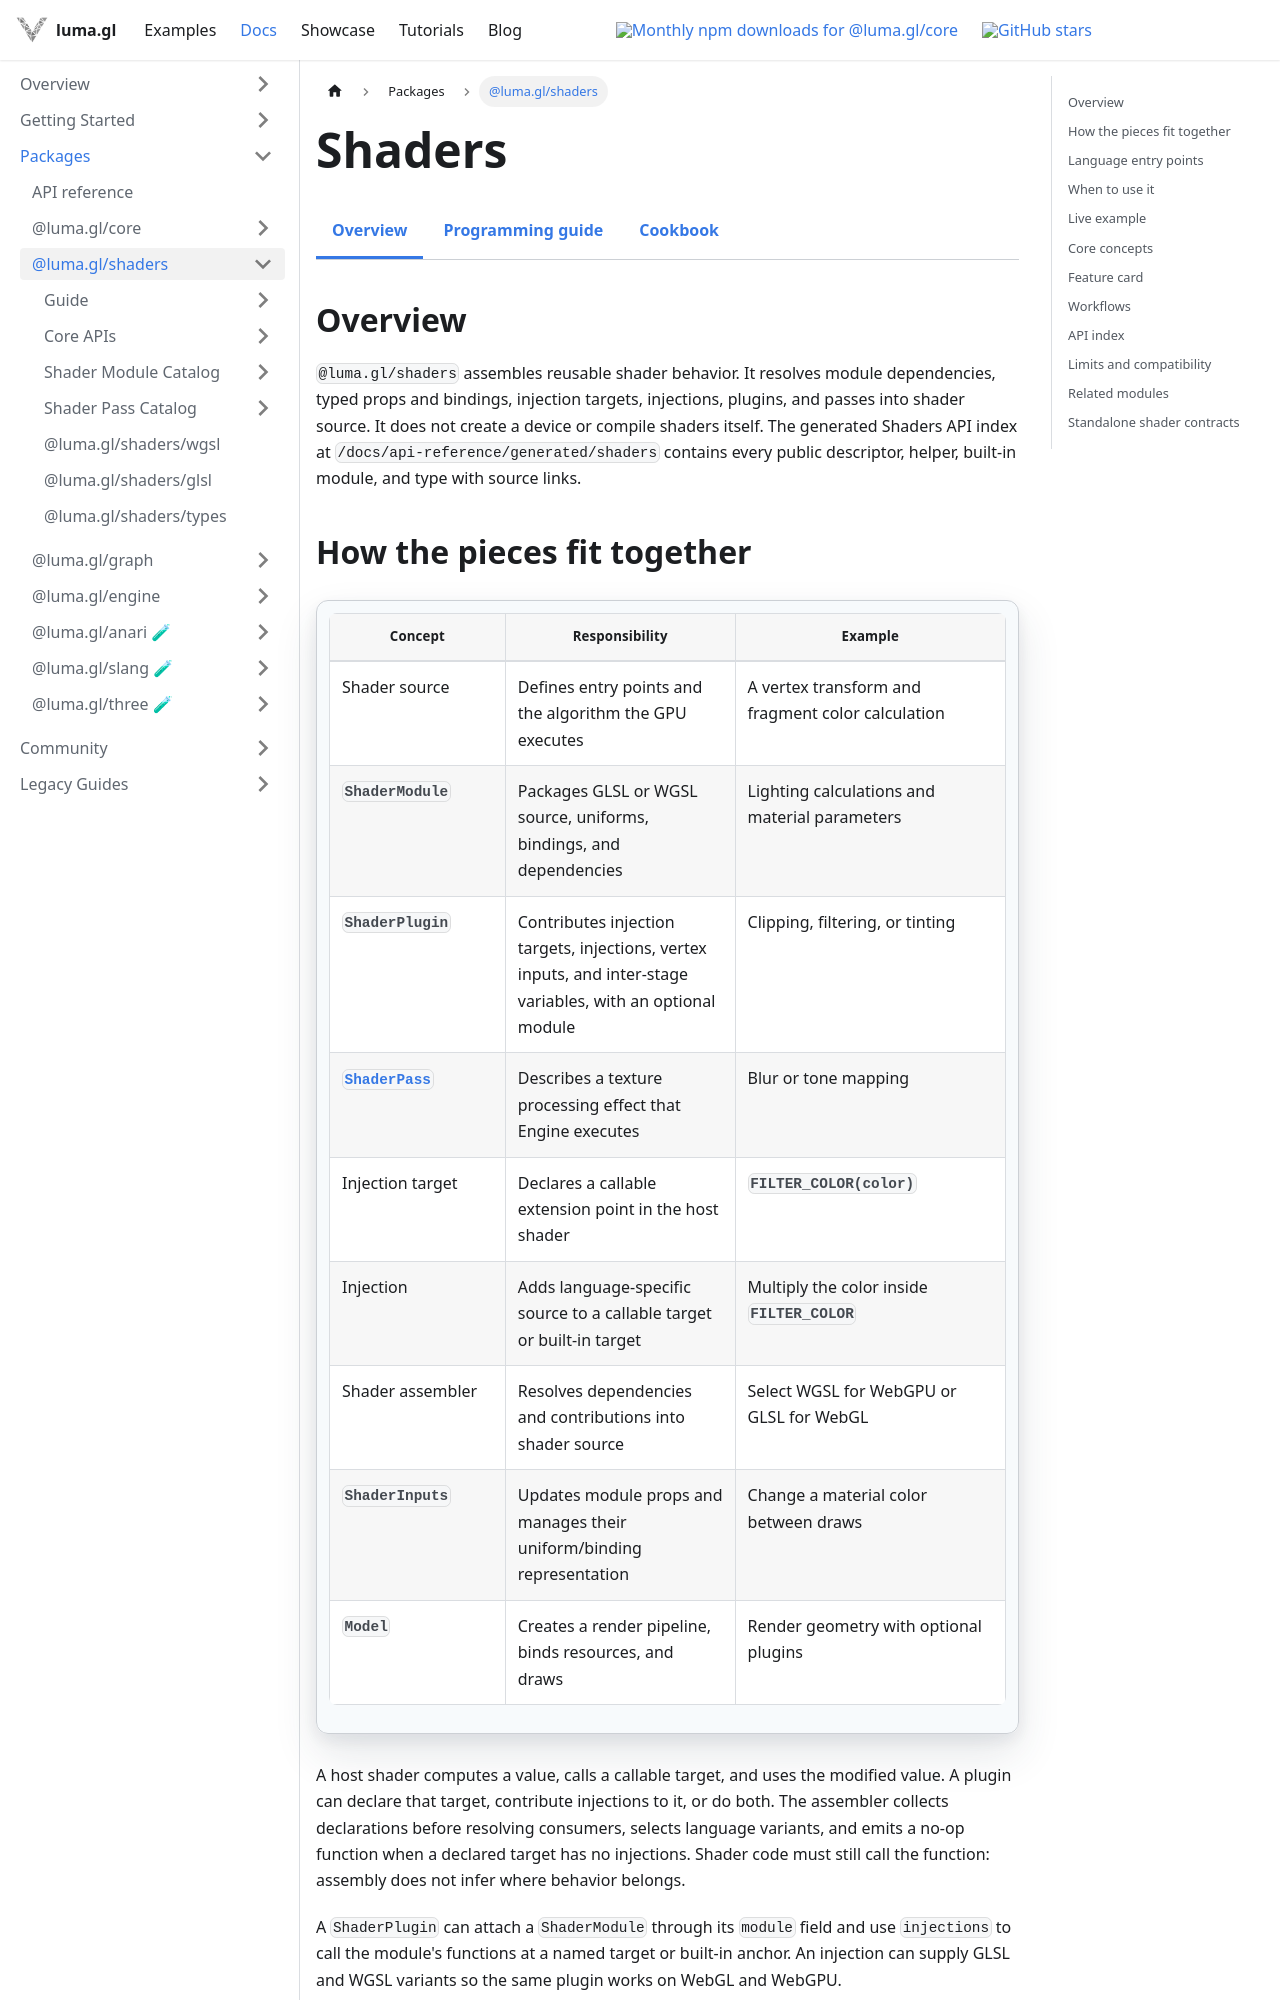

repository: visgl/luma.gl · page: next/docs/api-reference/shaders.html · generator: docusaurus

---
title: Shaders
description: Assemble reusable WGSL and GLSL shader modules, injection targets, injections, plugins, uniforms, and rendering passes.
---

import {ShaderModulesExample} from '@site/src/examples';
import {ClientOnlyLiveExample} from '@site/src/components/docs/client-only-live-example';
import {DocumentationExampleCard} from '@site/src/components/docs/documentation-example-card';
import {FoundationAdjacency, FoundationAPIIndex, FoundationFeatureCard, FoundationReadingPath, FoundationTerminology, ShaderAssemblyInspector} from '@site/src/components/docs/foundation-docs';
import {ShadersDocsTabs} from '@site/src/components/docs/shaders-docs-tabs';

# Shaders

<ShadersDocsTabs group="starting" active="shaders-reference" />

## Overview

`@luma.gl/shaders` assembles reusable shader behavior. It resolves module dependencies,
typed props and bindings, injection targets, injections, plugins, and passes into shader source. It does
not create a device or compile shaders itself.
The generated Shaders API index at `/docs/api-reference/generated/shaders` contains every
public descriptor, helper, built-in module, and type with source links.
